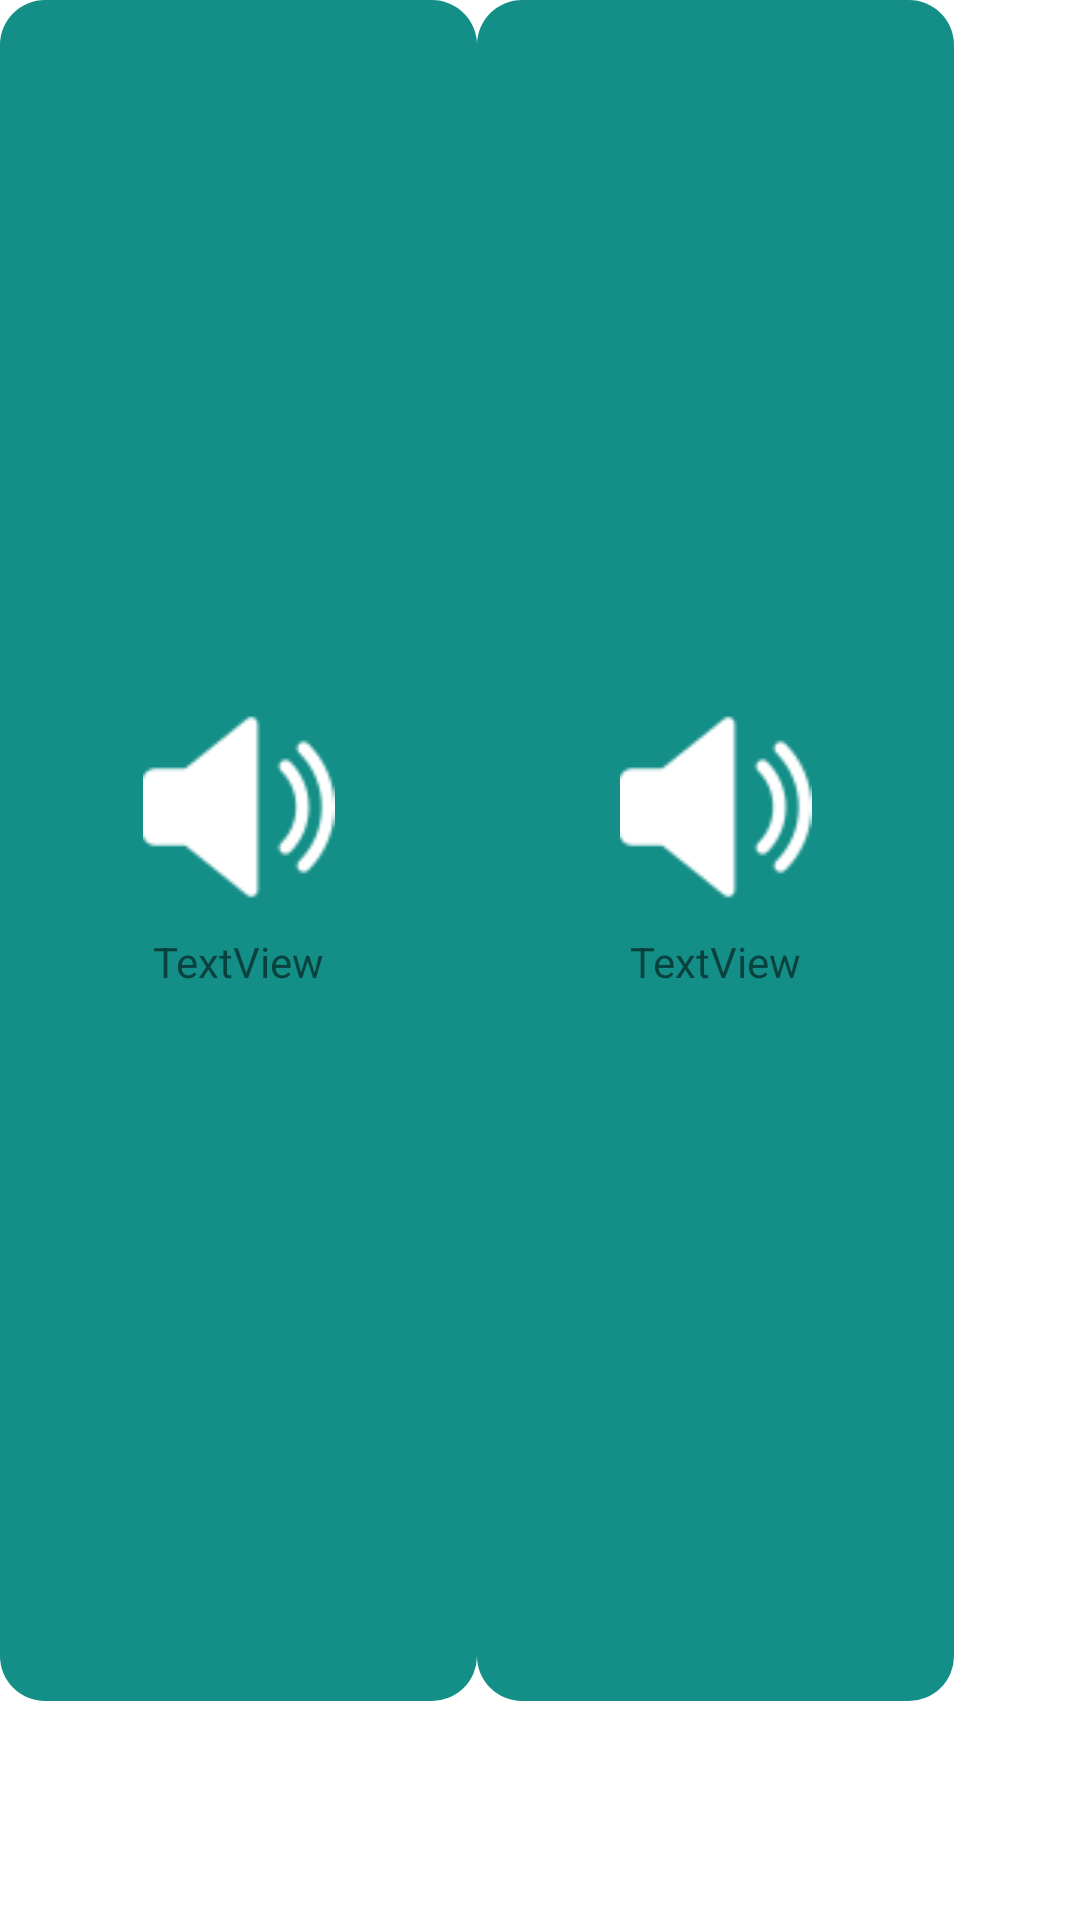

Layout XML and referenced resources for this Android screen:
<!-- AndroidManifest.xml: application theme Theme.AndroidToolbox -->
<!-- res/layout/activity_main.xml -->
<?xml version="1.0" encoding="utf-8"?>
<androidx.constraintlayout.widget.ConstraintLayout xmlns:android="http://schemas.android.com/apk/res/android"
    xmlns:app="http://schemas.android.com/apk/res-auto"
    xmlns:tools="http://schemas.android.com/tools"
    android:layout_width="match_parent"
    android:layout_height="match_parent"
    tools:context=".MainActivity">


    <LinearLayout
        android:layout_width="318dp"
        android:layout_height="567dp"
        android:orientation="horizontal"
        tools:layout_editor_absoluteX="1dp"
        tools:layout_editor_absoluteY="1dp">

        <LinearLayout
            android:layout_width="match_parent"
            android:layout_height="match_parent"
            android:orientation="vertical"
            android:gravity="center"
            android:layout_weight="1"
            android:background="@drawable/btn_bg">

            <ImageView
                android:id="@+id/imageView3"
                android:layout_width="match_parent"
                android:layout_height="wrap_content"
                app:srcCompat="@drawable/audio_player_icon"
                android:padding="5dp" />

            <TextView
                android:id="@+id/textView13"
                android:layout_width="match_parent"
                android:layout_height="wrap_content"
                android:text="TextView"
                android:padding="5dp"
                android:textAlignment="center"/>

        </LinearLayout>

        <LinearLayout
            android:layout_width="match_parent"
            android:layout_height="match_parent"
            android:orientation="vertical"
            android:gravity="center"
            android:layout_weight="1"
            android:background="@drawable/btn_bg">

            <ImageView
                android:id="@+id/imageView3"
                android:layout_width="match_parent"
                android:layout_height="wrap_content"
                app:srcCompat="@drawable/audio_player_icon"
                android:padding="5dp" />

            <TextView
                android:id="@+id/textView13"
                android:layout_width="match_parent"
                android:layout_height="wrap_content"
                android:text="TextView"
                android:padding="5dp"
                android:textAlignment="center"/>

        </LinearLayout>

    </LinearLayout>

</androidx.constraintlayout.widget.ConstraintLayout>
<!-- resources referenced by this layout -->
<resources>
  <!-- drawable audio_player_icon: png bitmap (drawable, 1674 bytes) -->
  <!-- drawable btn_bg (drawable) -->
  <?xml version="1.0" encoding="utf-8"?>
  <shape xmlns:android="http://schemas.android.com/apk/res/android">
      <padding
          android:bottom="2dp"
          android:left="2dp"
          android:right="2dp"
          android:top="2dp" />
      <corners android:radius="15dp" />
      <solid android:color="@color/teal" />
  </shape>
  <style name="Theme.AndroidToolbox" parent="Theme.MaterialComponents.DayNight.DarkActionBar">
          
          <item name="colorPrimary">@color/teal</item>
          <item name="colorPrimaryVariant">@color/teal</item>
          <item name="colorOnPrimary">@color/white</item>
          
          <item name="colorSecondary">@color/teal_200</item>
          <item name="colorSecondaryVariant">@color/teal_700</item>
          <item name="colorOnSecondary">@color/black</item>
          
          <item name="android:statusBarColor" tools:targetApi="l">?attr/colorPrimaryVariant</item>
          
      </style>
  <color name="teal">#138f87</color>
  <color name="white">#FFFFFFFF</color>
  <color name="teal_200">#138f87</color>
  <color name="teal_700">#138f87</color>
  <color name="black">#FF000000</color>
</resources>
